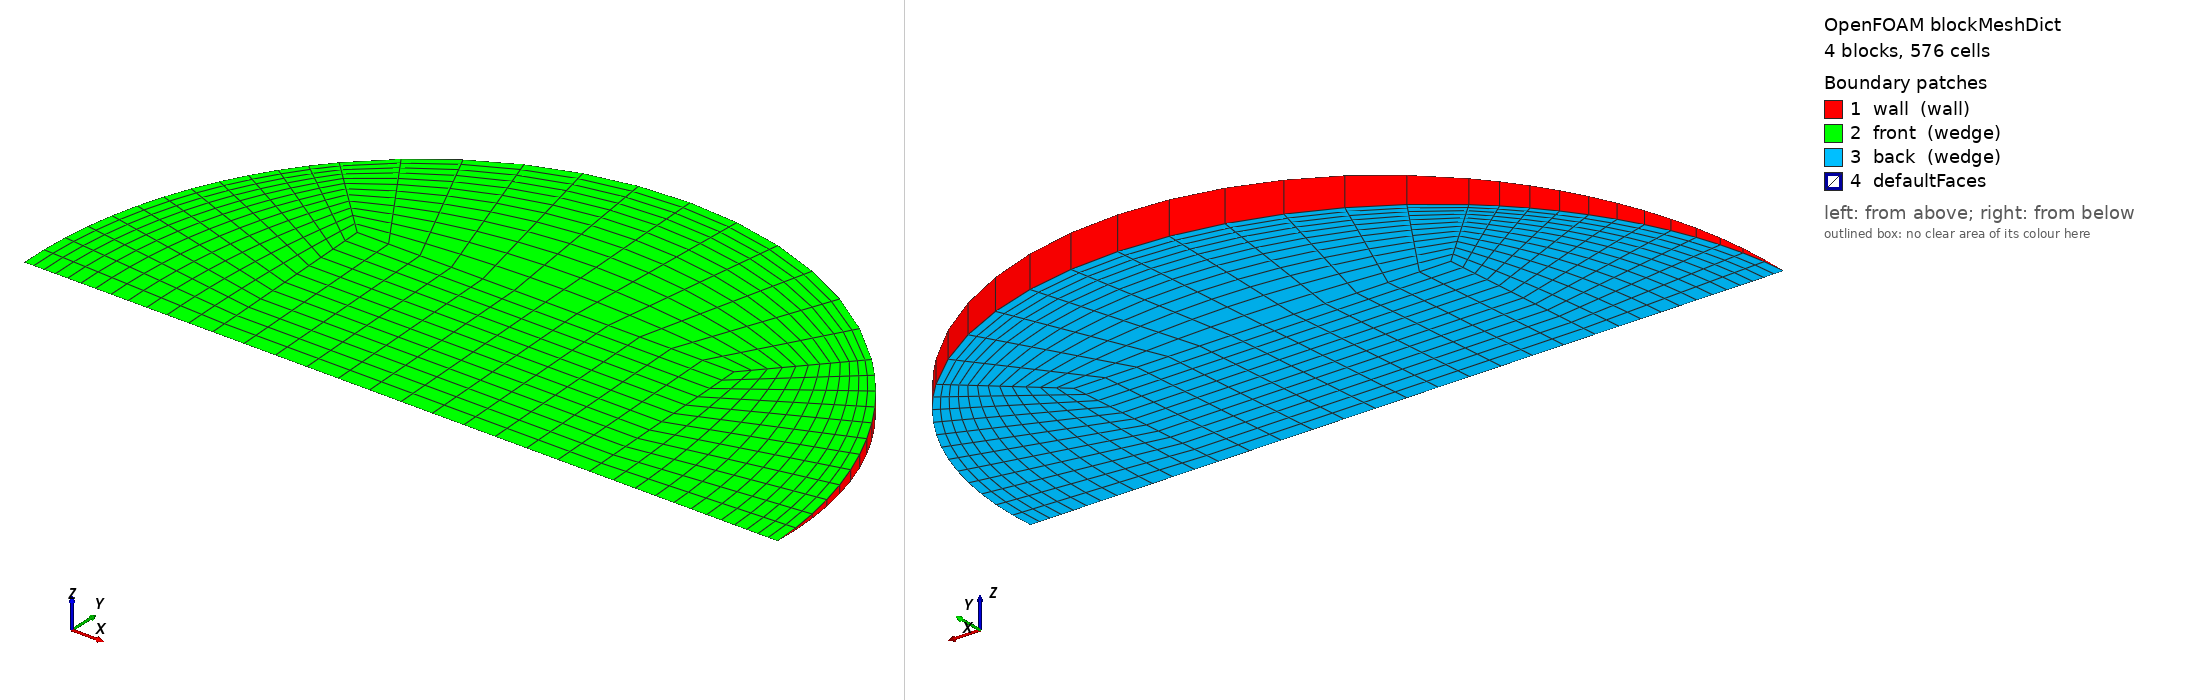

OpenFOAM case: the mesh blockMesh builds from blockMeshDict, 4 block(s), 576 cells. Boundary patches (legend numbers): 1 wall (wall), 2 front (wedge), 3 back (wedge), 4 defaultFaces. Left view from above one corner, right view from below the opposite corner. Boundary conditions: 1 field file(s) under 0/; 3 of 4 drawn patches have an entry in a shipped field file.

=== system/blockMeshDict ===
/*--------------------------------*- C++ -*----------------------------------*\
  =========                 |
  \\      /  F ield         | OpenFOAM: The Open Source CFD Toolbox
   \\    /   O peration     | Objective 2 (Rajasthan) PCM capsule CFD
    \\  /    A nd           | generated by make_case.py -- edit the generator,
     \\/     M anipulation  | not this file
\*---------------------------------------------------------------------------*/
FoamFile
{
    version     2.0;
    format      ascii;
    class       dictionary;
    object      blockMeshDict;
}
// * * * * * * * * * * * * * * * * * * * * * * * * * * * * * * * * * * * * * //

scale   1;
vertices
(
    (-0.0138366636 0 -0)
    (0.0138366636 0 -0)
    (0.0138366636 0.0138234942 -0.000603546789)
    (-0.0138366636 0.0138234942 -0.000603546789)
    (0.0138366636 0.0138234942 0.000603546789)
    (-0.0138366636 0.0138234942 0.000603546789)
    (0.0276733272 0 -0)
    (0.0195679973 0.0195493729 -0.000853544055)
    (0.0195679973 0.0195493729 0.000853544055)
    (-0.0195679973 0.0195493729 -0.000853544055)
    (-0.0195679973 0.0195493729 0.000853544055)
    (-0.0276733272 0 -0)
);

blocks
(
    // core
    hex (0 1 2 3 0 1 4 5) (12 12 1) simpleGrading (1 1 1)
    // right
    hex (1 6 7 2 1 6 8 4) (12 12 1) simpleGrading (0.4 1 1)
    // top
    hex (3 2 7 9 5 4 8 10) (12 12 1) simpleGrading (1 0.4 1)
    // left
    hex (11 0 3 9 11 0 5 10) (12 12 1) simpleGrading (2.5 1 1)
);

edges
(
    arc 6 7 (0.0255668206 0.0105800444 -0.000461934714)
    arc 6 8 (0.0255668206 0.0105800444 0.000461934714)
    arc 7 9 (1.69450258e-18 0.0276469883 -0.00120709358)
    arc 8 10 (1.69450258e-18 0.0276469883 0.00120709358)
    arc 9 11 (-0.0255668206 0.0105800444 -0.000461934714)
    arc 10 11 (-0.0255668206 0.0105800444 0.000461934714)
);

boundary
(
    wall
    {
        type wall;
        faces
        (
            (6 7 8 6)
            (7 9 10 8)
            (9 11 11 10)
        );
    }
    front
    {
        type wedge;
        faces
        (
            (0 1 4 5)
            (1 6 8 4)
            (5 4 8 10)
            (11 0 5 10)
        );
    }
    back
    {
        type wedge;
        faces
        (
            (0 1 2 3)
            (1 6 7 2)
            (3 2 7 9)
            (11 0 3 9)
        );
    }
);

mergePatchPairs
(
);

// ************************************************************************* //


=== 0/T ===
/*--------------------------------*- C++ -*----------------------------------*\
  =========                 |
  \\      /  F ield         | OpenFOAM: The Open Source CFD Toolbox
   \\    /   O peration     | Objective 2 (Rajasthan) PCM capsule CFD
    \\  /    A nd           | generated by make_case.py -- edit the generator,
     \\/     M anipulation  | not this file
\*---------------------------------------------------------------------------*/
FoamFile
{
    version     2.0;
    format      ascii;
    class       volScalarField;
    object      T;
}
// * * * * * * * * * * * * * * * * * * * * * * * * * * * * * * * * * * * * * //


dimensions      [0 0 0 1 0 0 0];
internalField   uniform 307.15;

boundaryField
{
    wall
    {
        type            externalWallHeatFluxTemperature;
        mode            coefficient;
        Ta              constant 336.066;
        h               constant 130.678;
        thicknessLayers (0.0008);
        kappaLayers     (205);
        kappaMethod     fluidThermo;
        value           uniform 307.15;
    }
    front { type wedge; }
    back  { type wedge; }
}

// ************************************************************************* //
